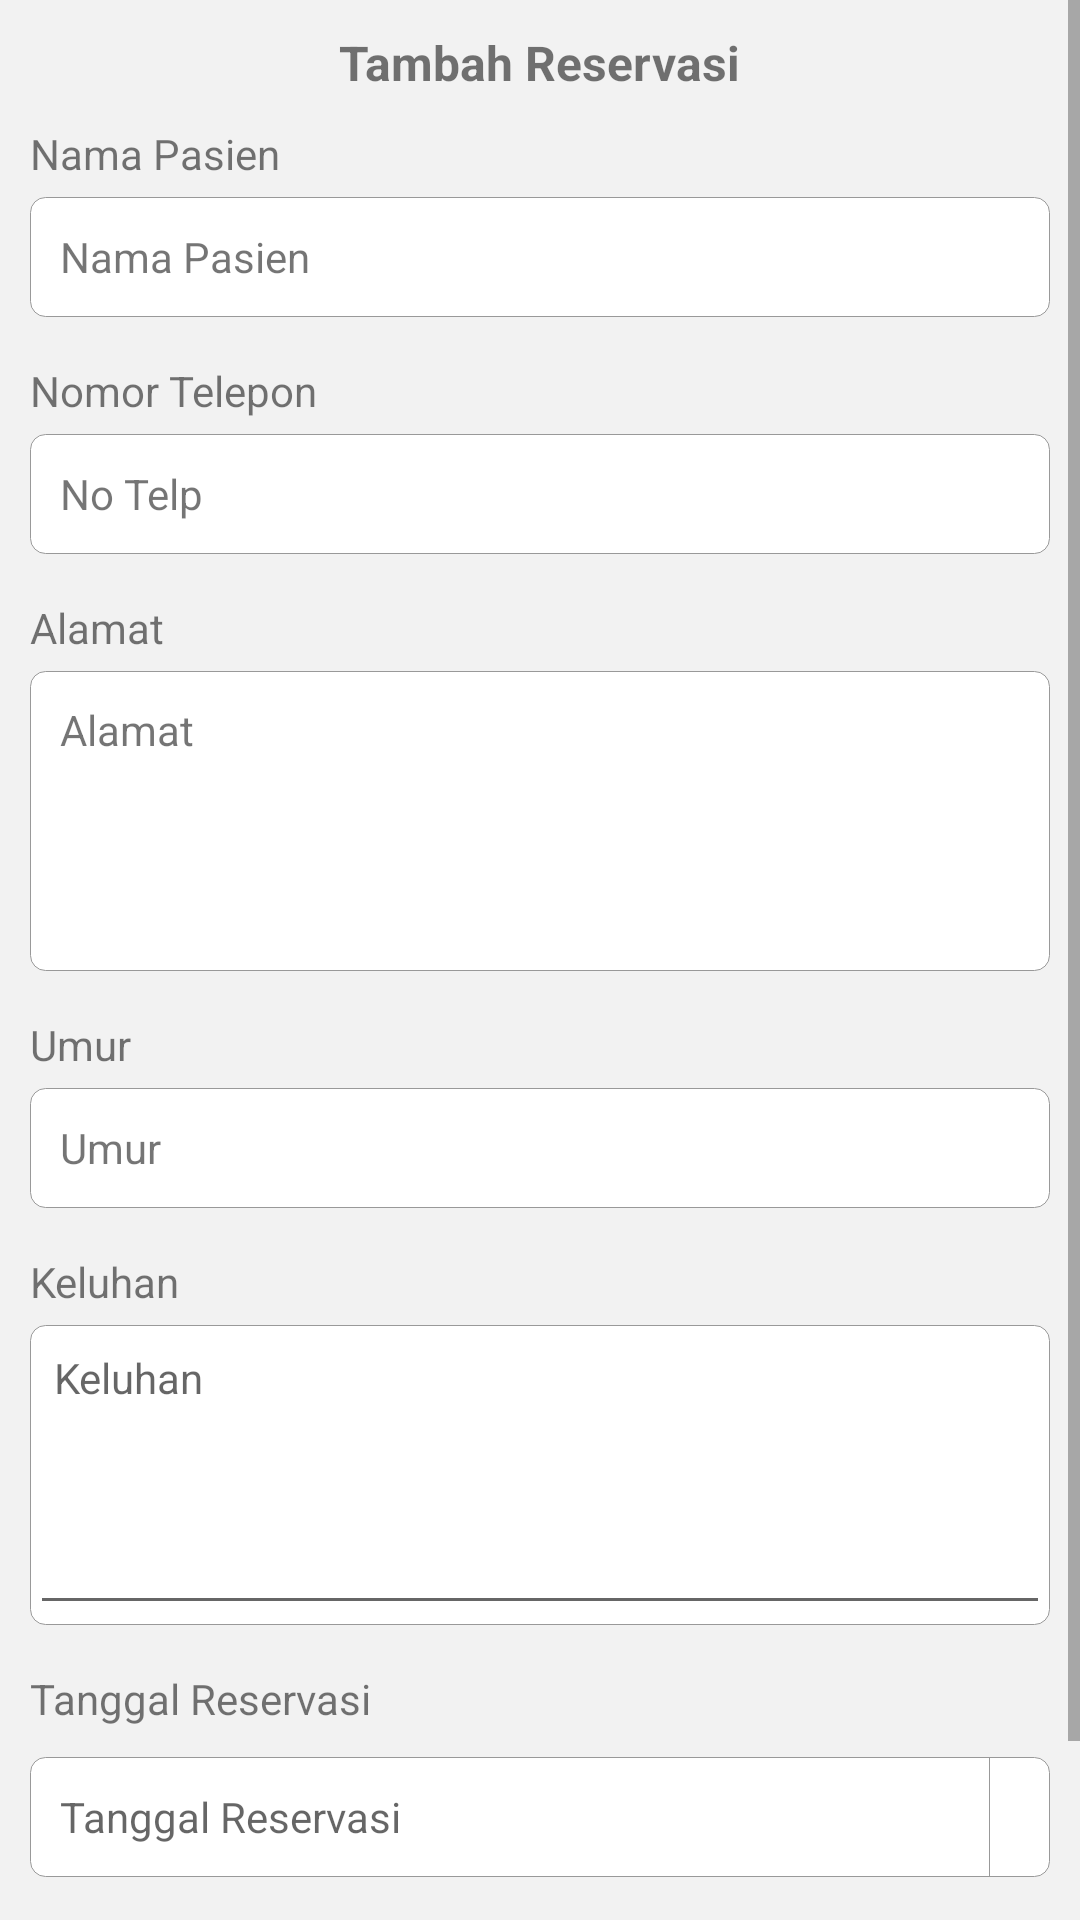

Here is an Android app screen rendered from its layout file. Give the layout XML and the strings, colors and styles it references.
<!-- AndroidManifest.xml: application theme AppTheme -->
<!-- res/layout/dialog_add_reservation.xml -->
<?xml version="1.0" encoding="utf-8"?>
<ScrollView xmlns:android="http://schemas.android.com/apk/res/android"
    xmlns:app="http://schemas.android.com/apk/res-auto"
    android:layout_width="match_parent"
    android:layout_height="wrap_content"
    android:background="@color/grey_5"
    android:orientation="vertical">

    <LinearLayout
        android:layout_width="match_parent"
        android:layout_height="match_parent"
        android:orientation="vertical"
        android:padding="10dp">

        <RelativeLayout
            android:layout_width="match_parent"
            android:layout_height="wrap_content"
            android:layout_marginBottom="10dp">

            <TextView
                android:layout_width="wrap_content"
                android:layout_height="wrap_content"
                android:layout_centerInParent="true"
                android:text="Tambah Reservasi"
                android:textSize="16dp"
                android:textStyle="bold" />

            <ImageView
                android:id="@+id/iv_close"
                android:layout_width="wrap_content"
                android:layout_height="wrap_content"
                android:layout_alignParentRight="true"
                android:src="@drawable/ic_baseline_cancel" />
        </RelativeLayout>

        <TextView
            android:layout_width="match_parent"
            android:layout_height="wrap_content"
            android:layout_marginBottom="5dp"
            android:text="Nama Pasien" />

        <TextView
            android:id="@+id/tv_nama"
            android:layout_width="match_parent"
            android:layout_height="40dp"
            android:background="@drawable/edit_text_rounded_bg"
            android:gravity="center_vertical"
            android:padding="10dp"
            android:text="Nama Pasien"
            android:textSize="14dp" />

        <TextView
            android:layout_width="match_parent"
            android:layout_height="wrap_content"
            android:layout_marginTop="15dp"
            android:layout_marginBottom="5dp"
            android:text="Nomor Telepon" />

        <TextView
            android:id="@+id/tv_notelp"
            android:layout_width="match_parent"
            android:layout_height="40dp"
            android:background="@drawable/edit_text_rounded_bg"
            android:gravity="center_vertical"
            android:padding="10dp"
            android:text="No Telp"
            android:textSize="14dp" />

        <TextView
            android:layout_width="match_parent"
            android:layout_height="wrap_content"
            android:layout_marginTop="15dp"
            android:layout_marginBottom="5dp"
            android:text="Alamat" />

        <TextView
            android:id="@+id/tv_alamat"
            android:layout_width="match_parent"
            android:layout_height="100dp"
            android:background="@drawable/edit_text_rounded_bg"
            android:padding="10dp"
            android:text="Alamat"
            android:textSize="14dp" />

        <TextView
            android:layout_width="match_parent"
            android:layout_height="wrap_content"
            android:layout_marginTop="15dp"
            android:layout_marginBottom="5dp"
            android:text="Umur" />

        <TextView
            android:id="@+id/tv_tgllahir"
            android:layout_width="match_parent"
            android:layout_height="40dp"
            android:background="@drawable/edit_text_rounded_bg"
            android:gravity="center_vertical"
            android:padding="10dp"
            android:text="Umur"
            android:textSize="14dp" />

        <TextView
            android:layout_width="match_parent"
            android:layout_height="wrap_content"
            android:layout_marginTop="15dp"
            android:layout_marginBottom="5dp"
            android:text="Keluhan" />

        <com.google.android.material.textfield.TextInputLayout
            android:layout_width="match_parent"
            android:layout_height="100dp"
            android:background="@drawable/edit_text_rounded_bg"
            app:hintEnabled="false">

            <com.google.android.material.textfield.TextInputEditText
                android:id="@+id/et_keluhan"
                android:layout_width="match_parent"
                android:layout_height="match_parent"
                android:imeOptions="actionDone"
                android:inputType="text"
                android:padding="8dp"
                android:gravity="top"
                android:hint="Keluhan"
                android:textSize="14dp" />
        </com.google.android.material.textfield.TextInputLayout>

        <TextView
            android:layout_width="match_parent"
            android:layout_height="wrap_content"
            android:layout_marginTop="15dp"
            android:layout_marginBottom="5dp"
            android:text="Tanggal Reservasi" />

        <LinearLayout
            android:layout_width="match_parent"
            android:layout_height="40dp"
            android:layout_marginTop="5dp"
            android:layout_marginBottom="10dp"
            android:background="@drawable/edit_text_rounded_bg"
            android:orientation="horizontal">

            <TextView
                android:id="@+id/tv_tanggal"
                android:layout_width="wrap_content"
                android:layout_height="match_parent"
                android:layout_weight="1"
                android:ems="10"
                android:gravity="center_vertical"
                android:hint="Tanggal Reservasi"
                android:padding="10dp"
                android:textSize="14dp" />

            <View
                android:layout_width="0.3dp"
                android:layout_height="match_parent"
                android:background="@color/grey_40" />

            <ImageView
                android:layout_width="wrap_content"
                android:layout_height="match_parent"
                android:layout_weight="0"
                android:padding="10dp"
                android:src="@drawable/ic_baseline_calendar_today" />
        </LinearLayout>

        <Button
            android:id="@+id/btn_simpan"
            android:layout_width="wrap_content"
            android:layout_height="35dp"
            android:layout_gravity="right"
            android:layout_marginTop="15dp"
            android:layout_marginBottom="10dp"
            android:background="@drawable/btn_primary_pas"
            android:text="Simpan"
            android:textAllCaps="false"
            android:textColor="@android:color/white" />
    </LinearLayout>
</ScrollView>
<!-- resources referenced by this layout -->
<resources>
  <color name="grey_40">#999999</color>
  <color name="grey_5">#f2f2f2</color>
  <!-- drawable btn_primary_pas (drawable) -->
  <?xml version="1.0" encoding="utf-8"?>
  <selector xmlns:android="http://schemas.android.com/apk/res/android">
      <item>
          <layer-list>
              <item>
                  <shape android:shape="rectangle">
                      <corners android:bottomLeftRadius="10dp" android:bottomRightRadius="10dp" android:radius="10dp" android:topLeftRadius="10dp" android:topRightRadius="10dp" />
                      <solid android:color="@color/btn_primary" />
                      <padding android:bottom="0dp" android:left="0dp" android:right="0dp" android:top="0dp" />
                  </shape>
              </item>
          </layer-list>
  
      </item>
  </selector>
  <!-- drawable edit_text_rounded_bg (drawable-v24) -->
  <?xml version="1.0" encoding="utf-8"?>
  <selector xmlns:android="http://schemas.android.com/apk/res/android">
      <item>
          <layer-list>
              <item>
                  <shape android:shape="rectangle">
                      <corners android:bottomLeftRadius="5dp" android:bottomRightRadius="5dp"
                          android:topLeftRadius="5dp" android:topRightRadius="5dp" />
                      <stroke android:width="0.3dp" android:color="@color/grey_40" />
                      <solid android:color="@android:color/white" />
                  </shape>
              </item>
          </layer-list>
      </item>
  </selector>
  <style name="AppTheme" parent="Theme.AppCompat.Light.NoActionBar">
          
          <item name="colorPrimary">@color/colorPrimary</item>
          <item name="colorPrimaryDark">@color/colorPrimaryDark</item>
          <item name="colorAccent">@color/colorAccent</item>
      </style>
  <color name="btn_primary">#007bff</color>
  <color name="colorPrimary">#AF4425</color>
  <color name="colorPrimaryDark">#662E1C</color>
  <color name="colorAccent">#C9A66B</color>
</resources>
